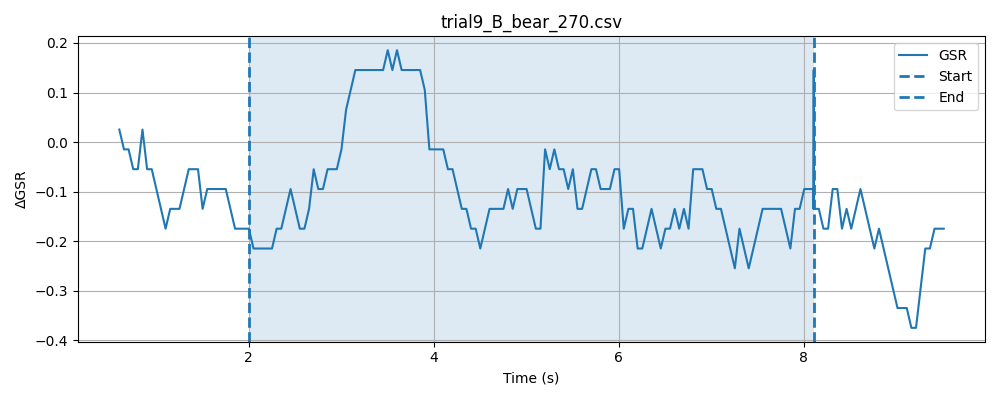

The table this chart was drawn from, first rows:
timestamp, elapsed_sec, gsr_raw, phase
1778478427, 0.03722, 4094, baseline
1778478427, 0.08716, 4093, baseline
1778478427, 0.1372, 4094, baseline
1778478427, 0.1871, 4094, baseline
1778478427, 0.2373, 4092, baseline
1778478427, 0.2872, 4095, baseline
1778478427, 0.3373, 4094, baseline
1778478427, 0.3874, 4094, baseline
1778478427, 0.4374, 4094, baseline
1778478427, 0.4873, 4094, baseline
1778478427, 0.5373, 4092, baseline
1778478428, 0.5873, 4093, baseline
1778478428, 0.6373, 4093, baseline
1778478428, 0.6875, 4093, baseline
1778478428, 0.7374, 4093, baseline
1778478428, 0.7875, 4094, baseline
1778478428, 0.8375, 4093, baseline
1778478428, 0.8877, 4093, baseline
1778478428, 0.9377, 4093, baseline
1778478428, 0.9877, 4093, baseline
1778478428, 1.038, 4093, baseline
1778478428, 1.088, 4094, baseline
1778478428, 1.138, 4094, baseline
1778478428, 1.188, 4094, baseline
1778478428, 1.238, 4093, baseline
1778478428, 1.288, 4093, baseline
1778478428, 1.338, 4093, baseline
1778478428, 1.388, 4093, baseline
1778478428, 1.438, 4094, baseline
1778478428, 1.488, 4094, baseline
1778478428, 1.538, 4093, baseline
1778478429, 1.588, 4094, baseline
1778478429, 1.638, 4093, baseline
1778478429, 1.688, 4093, baseline
1778478429, 1.738, 4093, baseline
1778478429, 1.788, 4093, baseline
1778478429, 1.838, 4093, baseline
1778478429, 1.888, 4093, baseline
1778478429, 1.938, 4094, baseline
1778478429, 1.988, 4094, baseline
1778478429, 2.038, 4094, baseline
1778478429, 0.04881, 4093, stimulus
1778478429, 0.09855, 4091, stimulus
1778478429, 0.1488, 4094, stimulus
1778478429, 0.1987, 4093, stimulus
1778478429, 0.2487, 4093, stimulus
1778478429, 0.2987, 4094, stimulus
1778478429, 0.3487, 4094, stimulus
1778478429, 0.3988, 4093, stimulus
1778478429, 0.449, 4092, stimulus
1778478429, 0.4991, 4093, stimulus
1778478430, 0.5491, 4093, stimulus
1778478430, 0.5992, 4093, stimulus
1778478430, 0.6491, 4094, stimulus
1778478430, 0.6991, 4093, stimulus
1778478430, 0.7492, 4093, stimulus
1778478430, 0.7991, 4094, stimulus
1778478430, 0.8493, 4093, stimulus
1778478430, 0.8993, 4093, stimulus
1778478430, 0.9493, 4094, stimulus
... 172 more rows
